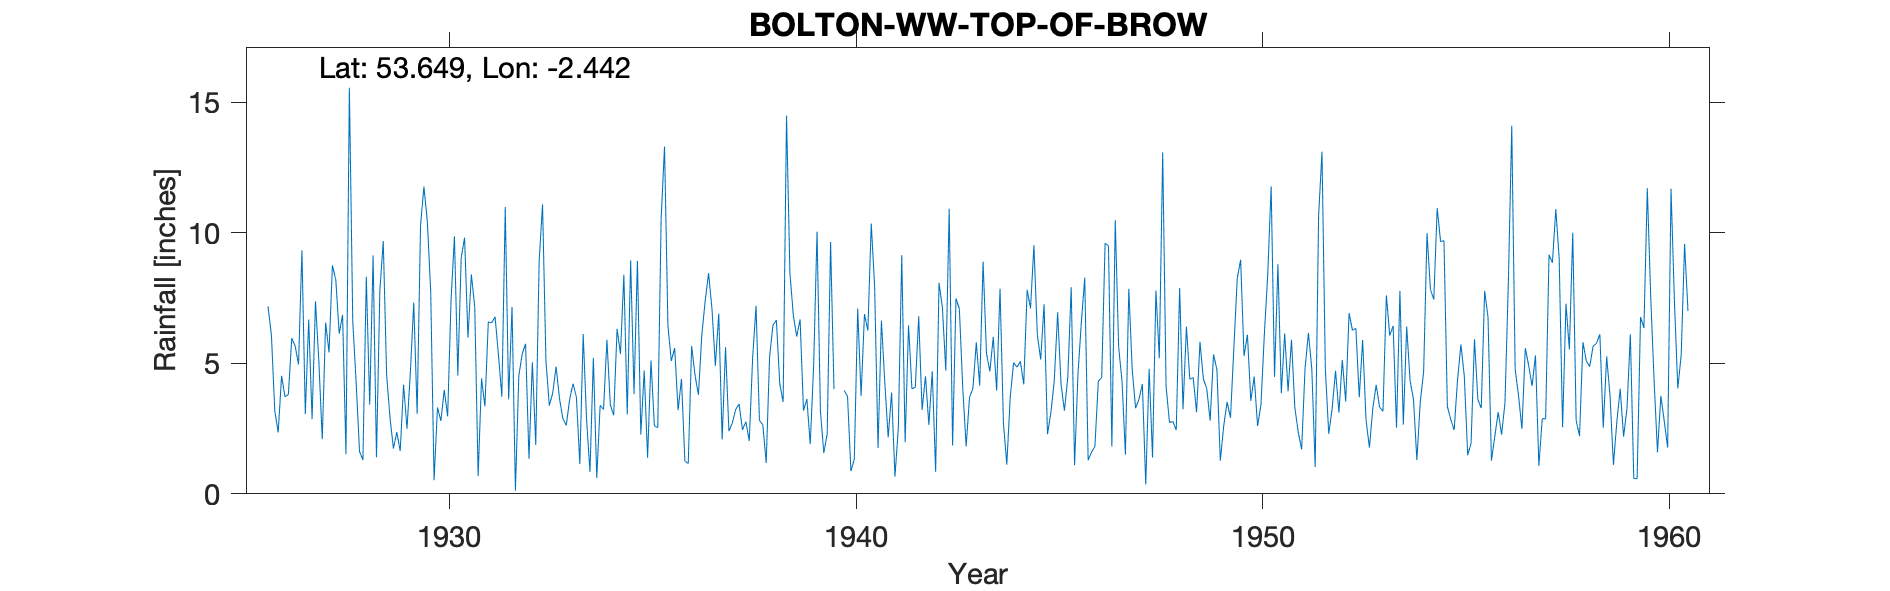

The data file committed next to this chart (first rows):
BOLTON W.W., TOP-O'-TH'-BROW, , , , , , , , , , , , , , , , , , , , , , , 
Grid ref, SD709170, Long, -2.442, Lat, 53.65, Elevation, 935, ft, , , , , , , , , , , , , , , 
Station no, 2879, , , , , , , , , , , , , , , , , , , , , , 
, 1920, 1921, 1922, 1923, 1924, 1925, 1926, 1927, 1928, 1929, 1930, 1931, 1932, 1933, 1934, 1935, 1936, 1937, 1938, 1939, 1940, 1941, 1942
January, , , , , , , 7.18, 6.67, 15.55, 2.9, 7.76, 8.4, 7.16, 3.85, 5.21, 3.82, 5.58, 4.9, 7.2, 6.02, , 1.76, 6.8
February, , , , , , , 6.07, 2.86, 6.61, 1.73, 0.52, 7.15, 0.13, 4.87, 0.61, 8.92, 3.2, 6.9, 2.81, 6.68, , 6.63, 3.21
March, , , , , , , 3.17, 7.37, 4.26, 2.36, 3.31, 0.68, 4.52, 3.65, 3.39, 2.27, 4.4, 2.08, 2.65, 3.19, 3.96, 4.25, 4.5
April, , , , , , , 2.35, 5.07, 1.62, 1.64, 2.79, 4.42, 5.35, 2.88, 3.23, 4.72, 1.26, 5.61, 1.18, 3.63, 3.73, 2.16, 2.64
May, , , , , , , 4.52, 2.09, 1.3, 4.18, 3.98, 3.35, 5.74, 2.62, 5.9, 1.38, 1.16, 2.4, 5.25, 1.9, 0.87, 3.88, 4.69
June, , , , , , , 3.72, 6.56, 8.31, 2.49, 2.96, 6.58, 1.34, 3.62, 3.41, 5.11, 5.66, 2.71, 6.46, 4.91, 1.33, 0.66, 0.84
July, , , , , , , 3.8, 5.41, 3.41, 4.66, 7.4, 6.55, 5.04, 4.22, 3.01, 2.61, 4.54, 3.23, 6.65, 10.04, 7.09, 2.55, 8.08
August, , , , , , , 5.96, 8.75, 9.13, 7.32, 9.86, 6.78, 1.87, 3.7, 6.32, 2.53, 3.79, 3.44, 4.22, 3.18, 3.75, 9.14, 7.12
September, , , , , , , 5.66, 8.19, 1.4, 3.06, 4.53, 5.3, 8.9, 1.14, 5.36, 10.55, 6.08, 2.45, 3.52, 1.56, 6.88, 1.97, 4.72
October, , , , , , , 4.95, 6.13, 7.78, 10.28, 9.03, 3.72, 11.08, 6.12, 8.39, 13.3, 7.39, 2.76, 14.48, 2.29, 6.25, 6.45, 10.91
November, , , , , , , 9.32, 6.85, 9.68, 11.76, 9.81, 10.98, 5.11, 2.83, 3.04, 6.44, 8.45, 2.02, 8.45, 9.64, 10.35, 4.02, 1.85
December, , , , , , , 3.05, 1.52, 4.54, 10.44, 5.98, 3.62, 3.38, 0.84, 8.94, 5.09, 7.08, 5.21, 6.84, 4.01, 7.92, 4.08, 7.48
Total, 63.18, 51.96, 59.76, 76.51, 65.87, 57.29, 59.75, 67.47, 73.59, 62.82, 67.93, 67.53, 59.62, 40.34, 56.81, 66.74, 58.59, 43.71, 69.71, 57.05, , 47.55, 62.84
1940 Jan 4; Feb 3.6 and total estimated …, , , , , , , , , , , , , , , , , , , , , , , 
